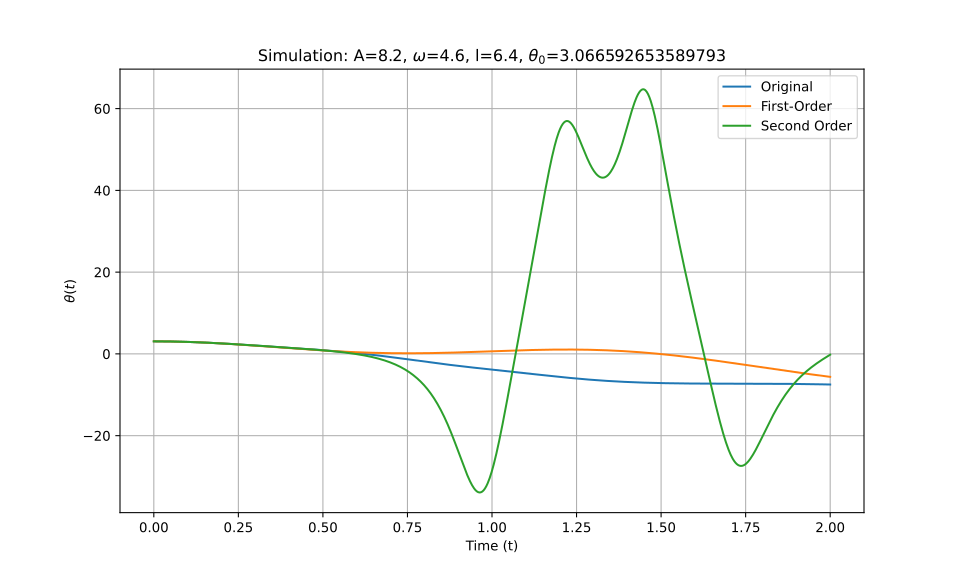

The file beside this chart, header and first rows:
t_eval, Equation_1, Equation_2, Equation_3
0.0, 3.067, 3.067, 3.067
0.002002, 3.067, 3.067, 3.067
0.004004, 3.066, 3.066, 3.066
0.006006, 3.066, 3.066, 3.066
0.008008, 3.066, 3.066, 3.066
0.01001, 3.065, 3.065, 3.065
0.01201, 3.065, 3.065, 3.065
0.01401, 3.064, 3.064, 3.064
0.01602, 3.063, 3.063, 3.063
0.01802, 3.062, 3.062, 3.062
0.02002, 3.061, 3.061, 3.061
0.02202, 3.06, 3.06, 3.06
0.02402, 3.059, 3.059, 3.059
0.02603, 3.057, 3.057, 3.057
0.02803, 3.056, 3.056, 3.056
0.03003, 3.054, 3.054, 3.054
0.03203, 3.053, 3.053, 3.053
0.03403, 3.051, 3.051, 3.051
0.03604, 3.049, 3.049, 3.049
0.03804, 3.047, 3.047, 3.047
0.04004, 3.045, 3.045, 3.045
0.04204, 3.043, 3.043, 3.043
0.04404, 3.04, 3.04, 3.04
0.04605, 3.038, 3.038, 3.038
0.04805, 3.035, 3.035, 3.035
0.05005, 3.033, 3.033, 3.033
0.05205, 3.03, 3.03, 3.03
0.05405, 3.027, 3.027, 3.027
0.05606, 3.024, 3.024, 3.024
0.05806, 3.021, 3.021, 3.021
0.06006, 3.018, 3.018, 3.018
0.06206, 3.014, 3.014, 3.014
0.06406, 3.011, 3.011, 3.011
0.06607, 3.007, 3.007, 3.007
0.06807, 3.004, 3.004, 3.004
0.07007, 3, 3, 3
0.07207, 2.996, 2.996, 2.996
0.07407, 2.992, 2.992, 2.992
0.07608, 2.988, 2.988, 2.988
0.07808, 2.984, 2.984, 2.984
0.08008, 2.98, 2.98, 2.98
0.08208, 2.975, 2.976, 2.975
0.08408, 2.971, 2.971, 2.971
0.08609, 2.966, 2.967, 2.966
0.08809, 2.962, 2.962, 2.962
0.09009, 2.957, 2.957, 2.957
0.09209, 2.952, 2.952, 2.952
0.09409, 2.947, 2.947, 2.947
0.0961, 2.942, 2.942, 2.942
0.0981, 2.937, 2.937, 2.937
0.1001, 2.932, 2.932, 2.932
0.1021, 2.926, 2.926, 2.926
0.1041, 2.921, 2.921, 2.921
0.1061, 2.915, 2.915, 2.915
0.1081, 2.91, 2.91, 2.91
0.1101, 2.904, 2.904, 2.904
0.1121, 2.898, 2.898, 2.898
0.1141, 2.892, 2.892, 2.892
0.1161, 2.886, 2.886, 2.886
0.1181, 2.88, 2.88, 2.88
... 940 more rows
